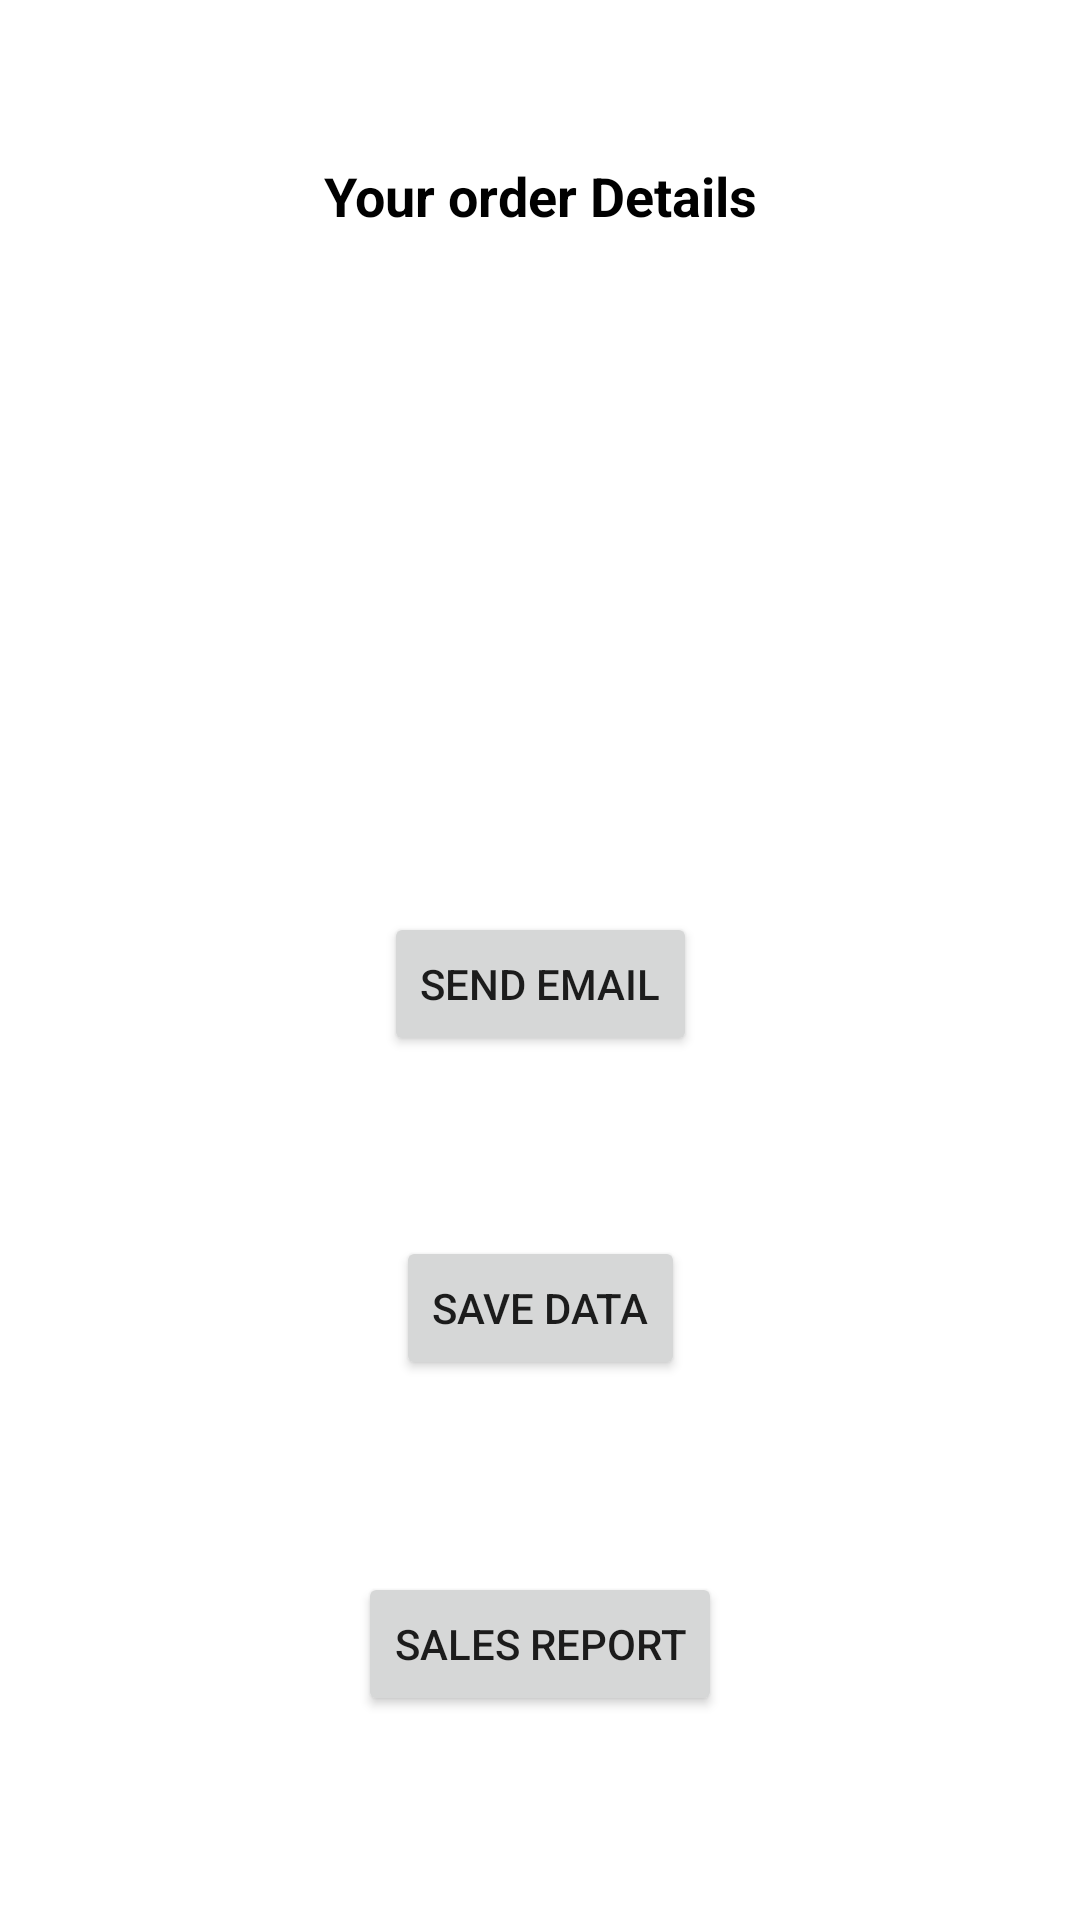

Produce the Android XML layout that renders to this screen, including the resource entries it uses.
<!-- AndroidManifest.xml: application theme Theme.CoffeeAPP01PengSong -->
<!-- res/layout/activity_display_order_details.xml -->
<?xml version="1.0" encoding="utf-8"?>
<androidx.constraintlayout.widget.ConstraintLayout xmlns:android="http://schemas.android.com/apk/res/android"
    xmlns:app="http://schemas.android.com/apk/res-auto"
    xmlns:tools="http://schemas.android.com/tools"
    android:layout_width="match_parent"
    android:layout_height="match_parent"
    tools:context=".DisplayOrderDetails">

    <TextView
        android:id="@+id/textView2"
        android:layout_width="wrap_content"
        android:layout_height="wrap_content"
        android:layout_marginTop="44dp"
        android:layout_marginBottom="24dp"
        android:text="@string/title"
        android:textColor="@color/black"
        android:textSize="18sp"
        android:textStyle="bold"
        app:layout_constraintBottom_toTopOf="@+id/textView3"
        app:layout_constraintEnd_toEndOf="parent"
        app:layout_constraintStart_toStartOf="parent"
        app:layout_constraintTop_toTopOf="parent"
        app:layout_constraintVertical_bias="0.251" />

    <TextView
        android:id="@+id/textView3"
        android:layout_width="wrap_content"
        android:layout_height="wrap_content"
        android:layout_marginBottom="152dp"
        android:text="@string/diplayMessage"
        android:textSize="18sp"
        android:textStyle="bold"
        app:layout_constraintBottom_toTopOf="@+id/button"
        app:layout_constraintEnd_toEndOf="parent"
        app:layout_constraintHorizontal_bias="0.498"
        app:layout_constraintStart_toStartOf="parent" />

    <Button
        android:id="@+id/button"
        android:layout_width="wrap_content"
        android:layout_height="wrap_content"
        android:layout_marginBottom="60dp"
        android:onClick="sendEmail"
        android:text="@string/emailButton"
        app:layout_constraintBottom_toTopOf="@+id/button2"
        app:layout_constraintEnd_toEndOf="parent"
        app:layout_constraintStart_toStartOf="parent" />

    <Button
        android:id="@+id/button2"
        android:layout_width="wrap_content"
        android:layout_height="wrap_content"
        android:layout_marginBottom="64dp"
        android:onClick="saveData"
        android:text="@string/saveData"
        app:layout_constraintBottom_toTopOf="@+id/button3"
        app:layout_constraintEnd_toEndOf="parent"
        app:layout_constraintStart_toStartOf="parent" />

    <Button
        android:id="@+id/button3"
        android:layout_width="wrap_content"
        android:layout_height="wrap_content"
        android:layout_marginBottom="68dp"
        android:onClick="salesReport"
        android:text="@string/salesReport"
        app:layout_constraintBottom_toBottomOf="parent"
        app:layout_constraintEnd_toEndOf="parent"
        app:layout_constraintStart_toStartOf="parent" />
</androidx.constraintlayout.widget.ConstraintLayout>
<!-- resources referenced by this layout -->
<resources>
  <string name="diplayMessage" />
  <string name="emailButton">SEND EMAIL</string>
  <string name="salesReport">SALES REPORT</string>
  <string name="saveData">SAVE DATA</string>
  <string name="title">Your order Details</string>
  <style name="Theme.CoffeeAPP01PengSong" parent="Theme.MaterialComponents.DayNight.DarkActionBar">
          
          <item name="colorPrimary">@color/purple_500</item>
          <item name="colorPrimaryVariant">@color/purple_700</item>
          <item name="colorOnPrimary">@color/white</item>
          
          <item name="colorSecondary">@color/teal_200</item>
          <item name="colorSecondaryVariant">@color/teal_700</item>
          <item name="colorOnSecondary">@color/black</item>
          
          <item name="android:statusBarColor" tools:targetApi="l">?attr/colorPrimaryVariant</item>
          
      </style>
  <!-- not gathered from this repository: default colours our renderer supplied (Android Studio template values) -->
  <color name="purple_500">#FF6200EE</color>
  <color name="purple_700">#FF3700B3</color>
  <color name="teal_200">#FF03DAC5</color>
  <color name="teal_700">#FF018786</color>
  <color name="black">#FF000000</color>
  <color name="white">#FFFFFFFF</color>
</resources>
